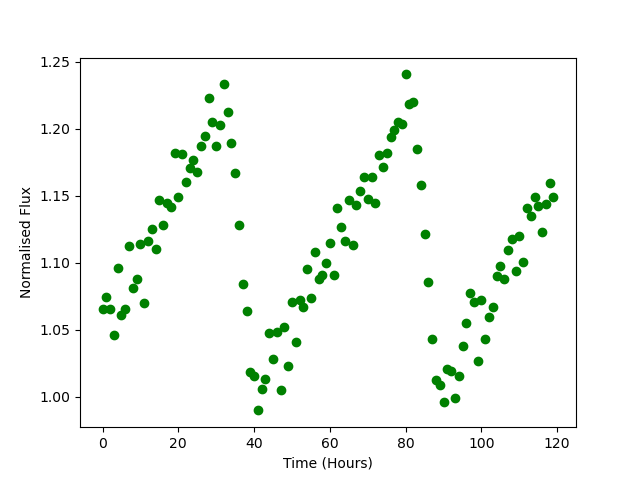

Data behind this chart, as committed beside it:
Time, Flux
0.0, 1.065
1.0, 1.074
2.0, 1.065
3.0, 1.046
4.0, 1.096
5.0, 1.061
6.0, 1.065
7.0, 1.113
8.0, 1.081
9.0, 1.088
10.0, 1.114
11.0, 1.07
12.0, 1.116
13.0, 1.125
14.0, 1.11
15.0, 1.147
16.0, 1.128
17.0, 1.144
18.0, 1.142
19.0, 1.182
20.0, 1.149
21.0, 1.181
22.0, 1.16
23.0, 1.17
24.0, 1.176
25.0, 1.168
26.0, 1.187
27.0, 1.195
28.0, 1.223
29.0, 1.205
30.0, 1.187
31.0, 1.203
32.0, 1.233
33.0, 1.212
34.0, 1.189
35.0, 1.167
36.0, 1.128
37.0, 1.084
38.0, 1.064
39.0, 1.019
40.0, 1.015
41.0, 0.9899
42.0, 1.006
43.0, 1.013
44.0, 1.047
45.0, 1.028
46.0, 1.048
47.0, 1.005
48.0, 1.052
49.0, 1.023
50.0, 1.071
51.0, 1.041
52.0, 1.072
53.0, 1.067
54.0, 1.096
55.0, 1.074
56.0, 1.108
57.0, 1.088
58.0, 1.091
59.0, 1.1
... 60 more rows
